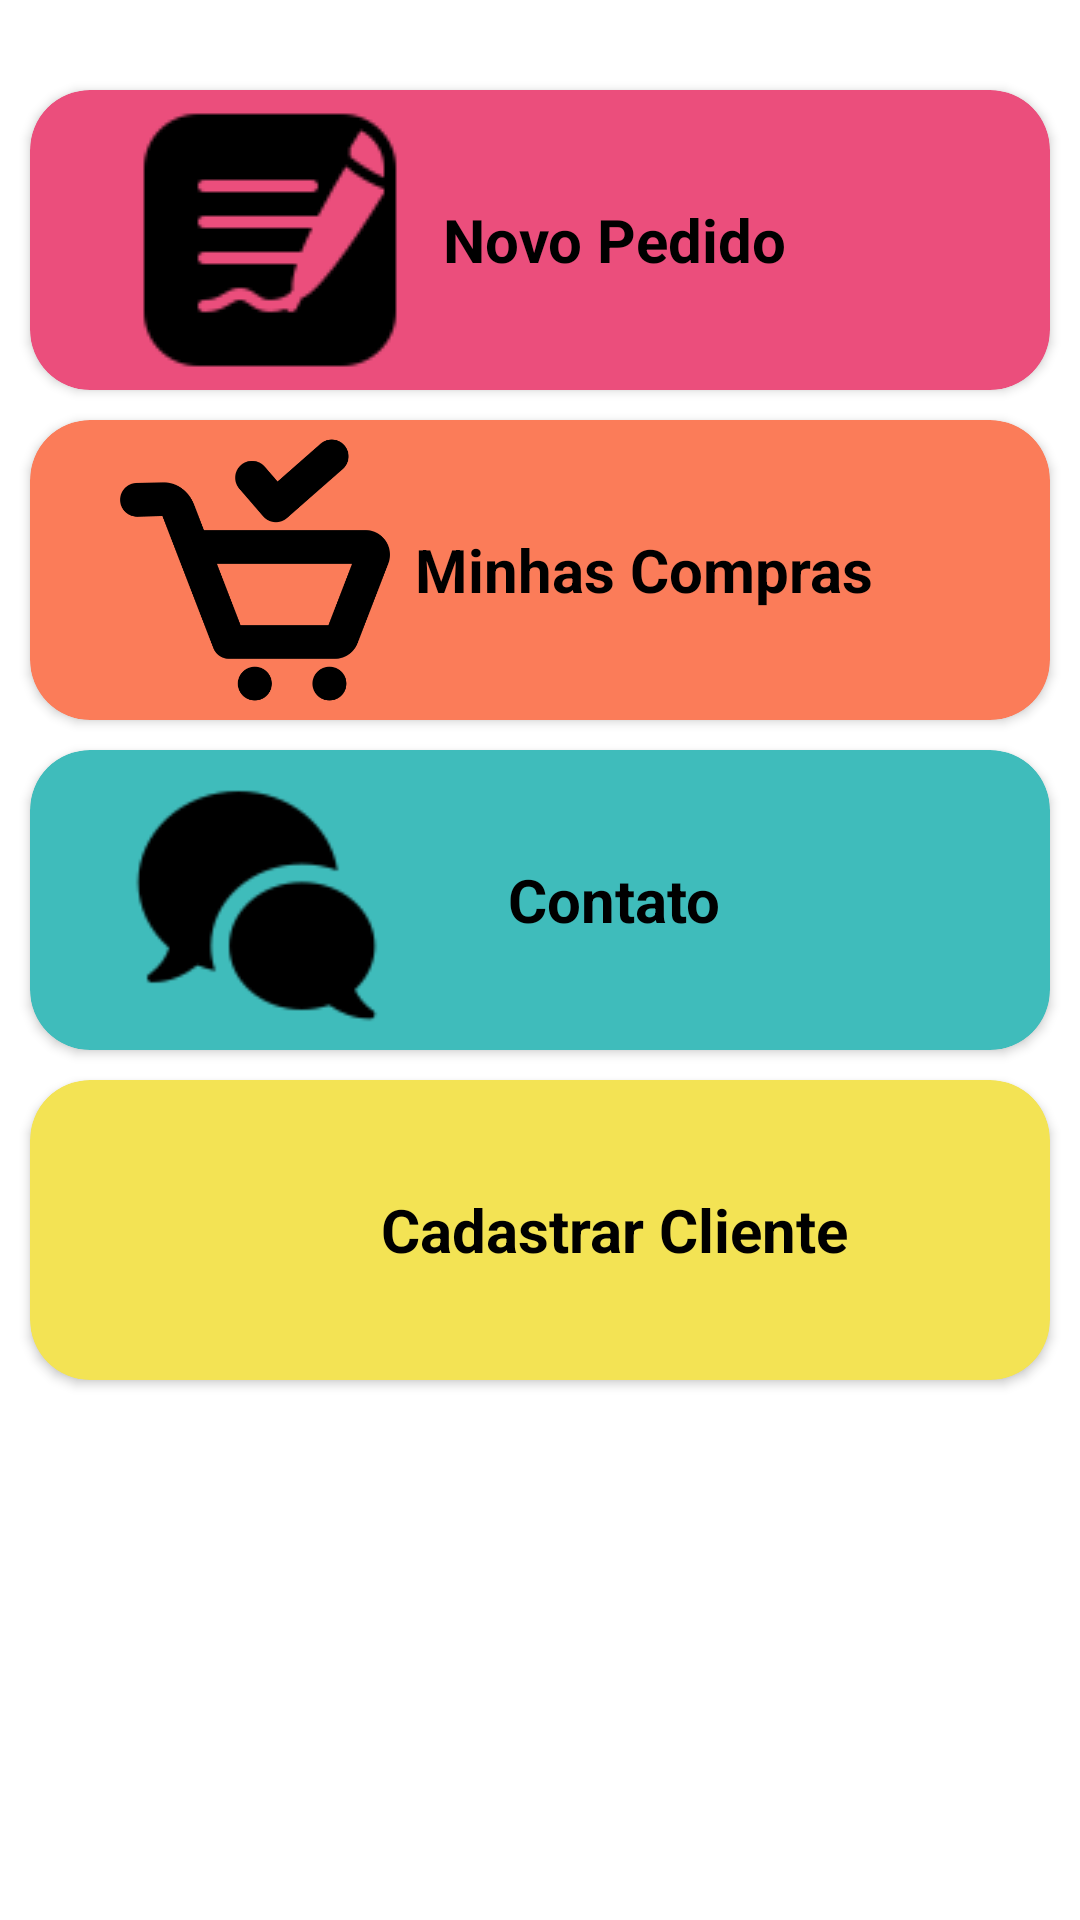

Android layout source for this screen:
<!-- AndroidManifest.xml: application theme Theme.OneServicosOpticos -->
<!-- res/layout/activity_tela_inicial.xml -->
<?xml version="1.0" encoding="utf-8"?>
<LinearLayout xmlns:android="http://schemas.android.com/apk/res/android"
    xmlns:app="http://schemas.android.com/apk/res-auto"
    xmlns:tools="http://schemas.android.com/tools"
    android:id="@+id/main"
    android:orientation="vertical"
    android:background="@color/white"
    android:layout_width="match_parent"
    android:layout_height="match_parent"
    tools:context=".TelaInicialActivity">

    <androidx.cardview.widget.CardView
        android:id="@+id/card1"
        android:layout_width="match_parent"
        android:layout_height="100dp"
        android:layout_marginStart="10dp"
        android:layout_marginTop="30dp"
        android:layout_marginEnd="10dp"
        android:onClick="novoPedido"
        app:cardBackgroundColor="#EB4E7C"
        app:cardCornerRadius="20dp">

        <ImageView
            android:id="@+id/imageViewNovoPedido"
            android:layout_width="wrap_content"
            android:layout_height="wrap_content"
            android:layout_gravity="center|left"
            android:paddingLeft="30dp"
            app:srcCompat="@drawable/anotar" />

        <TextView
            android:id="@+id/textViewNovoPedido"
            android:layout_width="wrap_content"
            android:layout_height="wrap_content"
            android:layout_gravity="center"
            android:paddingStart="50dp"
            android:text="Novo Pedido"
            android:textColor="@color/black"
            android:textSize="20sp"
            android:textStyle="bold" />

    </androidx.cardview.widget.CardView>

    <androidx.cardview.widget.CardView
        android:id="@+id/card2"
        android:layout_width="match_parent"
        android:layout_height="100dp"
        android:layout_marginStart="10dp"
        android:layout_marginTop="10dp"
        android:layout_marginEnd="10dp"
        android:onClick="minhasCompras"
        app:cardBackgroundColor="#FB7C59"
        app:cardCornerRadius="20dp">

        <ImageView
            android:id="@+id/imageViewMinhasCompras"
            android:layout_width="120dp"
            android:layout_height="116dp"
            android:layout_gravity="center|left"
            android:paddingLeft="30dp"
            app:srcCompat="@drawable/carrinho" />

        <TextView
            android:id="@+id/textViewMinhasCompras"
            android:layout_width="wrap_content"
            android:layout_height="wrap_content"
            android:layout_gravity="center"
            android:paddingStart="70dp"
            android:text="Minhas Compras"
            android:textColor="@color/black"
            android:textSize="20sp"
            android:textStyle="bold" />


    </androidx.cardview.widget.CardView>

    <androidx.cardview.widget.CardView
        android:id="@+id/card3"
        android:layout_width="match_parent"
        android:layout_height="100dp"
        android:layout_marginStart="10dp"
        android:layout_marginTop="10dp"
        android:layout_marginEnd="10dp"
        android:onClick="Contato"
        app:cardBackgroundColor="#3FBCBB"
        app:cardCornerRadius="20dp">


        <ImageView
            android:id="@+id/imageViewContato"
            android:layout_width="121dp"
            android:layout_height="113dp"
            android:layout_gravity="center|left"
            android:paddingLeft="30dp"
            app:srcCompat="@drawable/msg" />

        <TextView
            android:id="@+id/textViewContato"
            android:layout_width="wrap_content"
            android:layout_height="wrap_content"
            android:layout_gravity="center"
            android:paddingStart="50dp"
            android:text="Contato"
            android:textColor="@color/black"
            android:textSize="20sp"
            android:textStyle="bold" />


    </androidx.cardview.widget.CardView>

    <androidx.cardview.widget.CardView
        android:id="@+id/card4"
        android:layout_width="match_parent"
        android:layout_height="100dp"
        android:layout_marginStart="10dp"
        android:layout_marginTop="10dp"
        android:layout_marginEnd="10dp"
        android:onClick="cadastroCliente"
        app:cardBackgroundColor="#F3E354"
        app:cardCornerRadius="20dp">


        <ImageView
            android:id="@+id/imageViewCadastro"
            android:layout_width="121dp"
            android:layout_height="113dp"
            android:layout_gravity="center|left"
            android:paddingLeft="30dp"
            app:srcCompat="@drawable/cadastro_cliente" />

        <TextView
            android:id="@+id/textViewCadastro"
            android:layout_width="wrap_content"
            android:layout_height="wrap_content"
            android:layout_gravity="center"
            android:paddingStart="50dp"
            android:text="Cadastrar Cliente"
            android:textColor="@color/black"
            android:textSize="20sp"
            android:textStyle="bold" />


    </androidx.cardview.widget.CardView>


</LinearLayout>
<!-- resources referenced by this layout -->
<resources>
  <!-- drawable anotar: png bitmap (drawable, 1663 bytes) -->
  <!-- drawable carrinho: png bitmap (drawable, 10436 bytes) -->
  <!-- drawable msg: png bitmap (drawable, 1747 bytes) -->
  <style name="Theme.OneServicosOpticos" parent="Base.Theme.OneServicosOpticos" />
  <style name="Base.Theme.OneServicosOpticos" parent="Theme.Material3.DayNight.NoActionBar">
          
          
      </style>
  <!-- not gathered from this repository: default colours our renderer supplied (Android Studio template values) -->
  <color name="black">#FF000000</color>
  <color name="white">#FFFFFFFF</color>
</resources>
